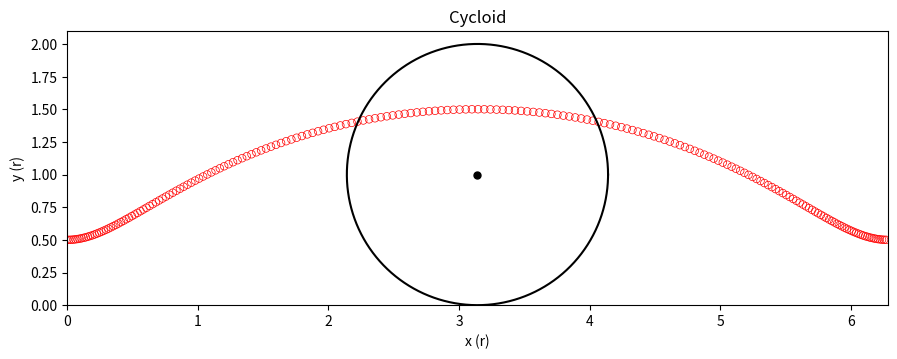

Source code (Python):
import numpy as np
import matplotlib.pyplot as plt

r = 1
t = np.linspace(0, 2 * np.pi, 1000) 

# Point at MIDPOINT of radius -> factor of r/2
x = t - (r / 2) * np.sin(t)
# Fix: change + to -
y = 1 - (r / 2) * np.cos(t) 


# Scatter plot
fig, ax = plt.subplots(figsize=(9, 4))

# Draw the rolling circle at t = pi for reference
theta = np.linspace(0, 2 * np.pi, 300)
ax.plot(np.pi + r * np.cos(theta), 1 + r * np.sin(theta), 'k-', lw=1.5)
ax.plot(np.pi, 1, 'ko', ms=5)

ax.scatter(x[::5], y[::5], s=30, facecolors='none', edgecolors='red', linewidths=0.5)

ax.set_title("Cycloid")
ax.set_xlabel("x (r)")
ax.set_ylabel("y (r)")
ax.set_xlim(0, 2 * np.pi)
ax.set_ylim(0, 2.1)
ax.set_aspect('equal')
plt.tight_layout()
plt.savefig("cycloid.png", dpi=150)
plt.show()

# (b) Arc length
dx = np.diff(x)
dy = np.diff(y)
arc_length = np.sum(np.sqrt(dx**2 + dy**2))
print(f"Arc length (numerical) : {arc_length:.6f} r")
print(f"Arc length (exact 6r)  : {6 * r:.6f} r")
